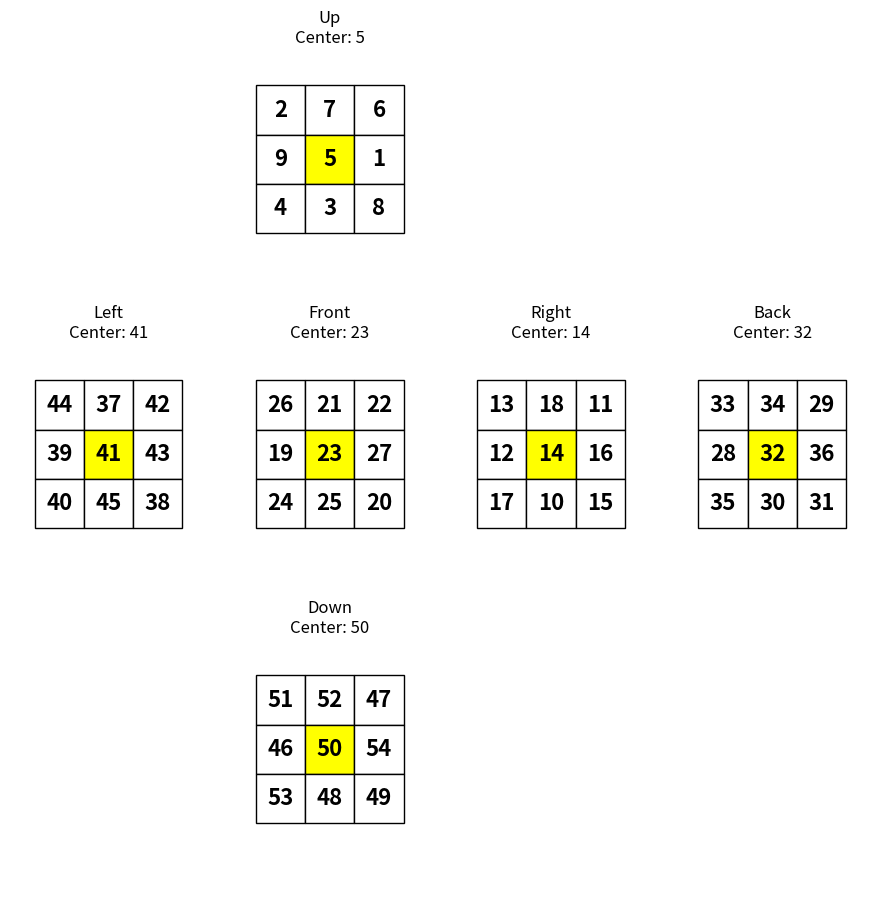

Reproduce this figure in Python. (Note: this script raises an exception after producing the figure.)
# -*- coding: utf-8 -*-
"""

"""
import numpy as np
from copy import deepcopy

import matplotlib.pyplot as plt
from matplotlib.patches import Circle


class MagicCube:
    def __init__(self):
        self.cube = self._initialize_cube()
        
    def _initialize_cube(self):
        """Create a valid magic cube with all centers filled"""
        cube = np.empty((6, 3, 3), dtype=object)
        # Up face
        cube[0] = [['2', '7', '6'],
                  ['9', '5', '1'],
                  ['4', '3', '8']]
        # Down face
        cube[1] =[['51', '52', '47'],
                  ['46', '50', '54'],
                  ['53', '48', '49']]   
        # Front face
        cube[2] = [['26', '21', '22'],
                  ['19', '23', '27'],
                  ['24', '25', '20']]
        # Back face
        cube[3] = [['33', '34', '29'],
                  ['28', '32', '36'],
                  ['35', '30', '31']]
        # Left face
        cube[4] = [['44', '37', '42'],
                  ['39', '41', '43'],
                  ['40', '45', '38']]
        # Right face
        cube[5] = [['13', '18', '11'],
                  ['12', '14', '16'],
                  ['17', '10', '15']]
       
        return cube

    def rotate(self, face):
        """Rotate a face clockwise with full edge handling"""
        face_map = {
            'U': (0, self._rotate_up),
            #'D': (1, self._rotate_down),
            'F': (2, self._rotate_front),
            #'B': (3, self._rotate_back),
            #'L': (4, self._rotate_left),
            #'R': (5, self._rotate_right)
        }
        
        if face not in face_map:
            raise ValueError(f"Invalid face: {face}. Use U/D/F/B/L/R")
            
        face_idx, rot_func = face_map[face]
        self.cube = rot_func(self.cube, face_idx)
        
        
    def _rotate_up(self, cube, face_idx):
        """Rotate up face and adjacent edges"""
        new_cube = deepcopy(cube)
        new_cube[face_idx] = np.rot90(cube[face_idx], -1)
        
        # Save edges
        front_edge = cube[2, 0, :].copy()
        left_edge = cube[4, 0, :].copy()
        back_edge = cube[3, 0, :].copy()
        right_edge = cube[5, 0, :].copy()
        
        # Rotate edges
        new_cube[4, 0, :] = front_edge
        new_cube[3, 0, :] = left_edge
        new_cube[5, 0, :] = back_edge
        new_cube[2, 0, :] = right_edge
        
        return new_cube

    
    def _rotate_front(self, cube, face_idx):
        """Rotate front face and adjacent edges"""
        new_cube = deepcopy(cube)
        
        # Rotate the face
        new_cube[face_idx] = np.rot90(cube[face_idx], -1)
        
        # Save adjacent edges
        up_edge = cube[0, 2, :].copy()     # Up face bottom row
        left_edge = cube[4, :, 2].copy()   # Left face right column
        down_edge = cube[1, 0, :].copy()   # Down face top row
        right_edge = cube[5, :, 0].copy()  # Right face left column
        
        # Perform edge rotation
        new_cube[5, :, 0] = up_edge[::-1]    # Right <- Up (reversed)
        new_cube[1, 0, :] = right_edge       # Down <- Right
        new_cube[4, :, 2] = down_edge        # Left <- Down
        new_cube[0, 2, :] = left_edge[::-1]  # Up <- Left (reversed)
        
        return new_cube

    def rotate_face_clockwise(cube_np, face_idx):
        """Rotate a single face 90° clockwise while maintaining adjacent edges"""
        # Deep copy to avoid reference issues
        new_cube = np.copy(cube_np)
        
        # Rotate the selected face
        face = cube_np[face_idx]
        rotated_face = np.rot90(face, -1)  # -1 for clockwise
        new_cube[face_idx] = rotated_face
        
        # Handle adjacent edges (this varies by face)
        if face_idx == 2:  # Front face rotation
            # Save affected edges
            top_row = cube_np[0, 2, :].copy()     # Up face bottom row
            left_col = cube_np[4, :, 2].copy()    # Left face right column
            bottom_row = cube_np[1, 0, :].copy()  # Down face top row
            right_col = cube_np[5, :, 0].copy()   # Right face left column
            
            # Perform edge rotation
            new_cube[5, :, 0] = top_row[::-1]     # Right <- Up (reversed)
            new_cube[1, 0, :] = right_col          # Down <- Right
            new_cube[4, :, 2] = bottom_row         # Left <- Down
            new_cube[0, 2, :] = left_col[::-1]     # Up <- Left (reversed)
        
        elif face_idx == 0:  # Up face rotation
            # Similar logic for other faces...
            pass
        
        return new_cube
    
    
    def _rotate_edges(self, cube, adj_faces, clockwise):
        """Rotate the edges around a face"""
        temp = cube[adj_faces['up']].copy()
        if clockwise:
            cube[adj_faces['up']] = cube[adj_faces['left']][::-1]
            cube[adj_faces['left']] = cube[adj_faces['down']]
            cube[adj_faces['down']] = cube[adj_faces['right']][::-1]
            cube[adj_faces['right']] = temp
        else:
            # Counter-clockwise rotation
            cube[adj_faces['up']] = cube[adj_faces['right']]
            cube[adj_faces['right']] = cube[adj_faces['down']][::-1]
            cube[adj_faces['down']] = cube[adj_faces['left']]
            cube[adj_faces['left']] = temp[::-1]

    
    
    def rotate_cube_x(cube_np):
        """Rotate entire cube around X-axis (front-back axis)"""
        # Cycle Up -> Front -> Down -> Back while rotating faces
        new_cube = np.copy(cube_np)
        new_cube[0] = np.rot90(cube_np[2], 2)  # Up becomes inverted Front
        new_cube[1] = np.rot90(cube_np[3], 2)  # Down becomes inverted Back
        new_cube[2] = cube_np[1]               # Front becomes Down
        new_cube[3] = cube_np[0]               # Back becomes Up
        # Left/Right need rotation too
        new_cube[4] = np.rot90(cube_np[4], -1)
        new_cube[5] = np.rot90(cube_np[5], 1)
        return new_cube
        
def display_cube_safe(cube_np):
    fig, axs = plt.subplots(3, 4, figsize=(9, 9), layout='constrained')
    for ax in axs.flat:
        ax.set_aspect('equal')
        ax.axis('off')
    
    # Hide unused subplots
    axs[0, 0].set_visible(False)
    axs[0, 2].set_visible(False)
    axs[0, 3].set_visible(False)
    axs[2, 0].set_visible(False)
    axs[2, 2].set_visible(False)
    axs[2, 3].set_visible(False)

    faces = {
        (0,1): ('Up', 0),
        (1,0): ('Left', 4),
        (1,1): ('Front', 2),
        (1,2): ('Right', 5),
        (1,3): ('Back', 3),
        (2,1): ('Down', 1)
        }
    
    for (row,col), (label, idx) in faces.items():
        ax = axs[row, col]
        face = cube_np[idx]

        try:
            center_val = int(face[1,1]) if face[1,1] is not None else '?'
            for i in range(3):
                for j in range(3):
                    val = face[i,j] if face[i,j] is not None else '?'
                    ax.add_patch(plt.Rectangle((j, 2.3-i), 1, 1, 
                                             facecolor='yellow' if i == 1 and j ==1 else 'white',
                                             edgecolor='black'))
                    ax.text(j+0.5, 2.3-i+0.5, str(val), 
                           ha='center', va='center', fontsize = 16, fontweight = 'bold')
            
            ax.set_title(f"{label}\nCenter: {center_val}")
            ax.set_xlim(-0.5,3.5)
            ax.set_ylim(-1,4)
            #ax.axis('off')
            #ax.yaxis.set_visible(False)
            #ax.xaxis.set_visible(False) 
            
        except Exception as e:
            print(f"Error displaying {label} face: {e}")
            ax.set_title(f"Error in {label}")
            ax.axis('off')
    
    plt.tight_layout() #(pad=1.08) #, h_pad = 1.08) w_pad = 0.4, rect= (1.08, 1.08, 1.08,  1.08))
    plt.savefig("F:/Users/<user>/Downloads/cube_new.png", format='png', bbox_inches='tight', pad_inches=0.0, transparent=True)
    plt.show()
    plt.close()
        
def interactive_demo():
    cube = MagicCube()
    print("Initial Cube:")
    display_cube_safe(cube.cube)
    
    while True:
        cmd = input("Rotate (U/D/F/B/L/R/x/y/z/quit): ").strip().upper()
        if cmd == 'QUIT':
            break
        elif cmd in ['U','D','F','B','L','R','X','Y','Z']:
            cube.rotate(cmd)
            display_cube_safe(cube.cube)
            if not cube.verify_integrity():
                print("Warning: Magic properties violated!")
        else:
            print("Invalid command")        
            
# Initialize and display
cube = MagicCube()
print("Initial Cube:")
display_cube_safe(cube.cube)  # Use your display function

'''
# Rotate front face
cube.rotate('F')
print("\nAfter Front rotation:")
display_cube_safe(cube.cube)

# Rotate up face
cube.rotate('U')
print("\nAfter Up rotation:")
display_cube_safe(cube.cube)
'''